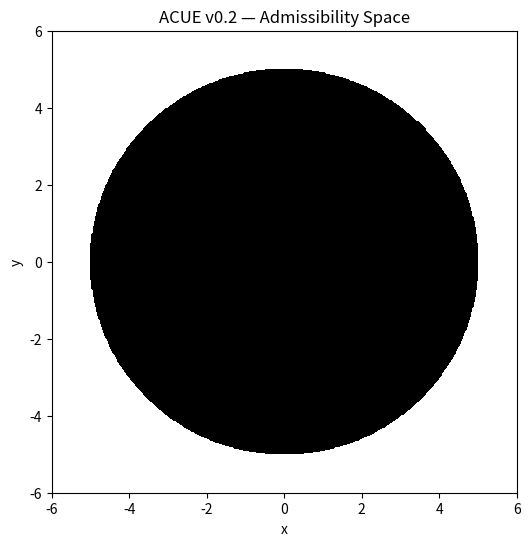

The script that saved this image:
import numpy as np
import matplotlib.pyplot as plt

def V(x, y):
    return x**2 + y**2 < 25


x = np.linspace(-6, 6, 400)
y = np.linspace(-6, 6, 400)

X, Y = np.meshgrid(x, y)

Z = np.vectorize(V)(X, Y)

plt.figure(figsize=(6, 6))
plt.contourf(X, Y, Z, levels=1, colors=["white", "black"])

plt.title("ACUE v0.2 — Admissibility Space")
plt.xlabel("x")
plt.ylabel("y")

# ⭐关键修改：保存图片，而不是 show
plt.savefig("acue_v0_2.png", dpi=200)

print("Visualization saved: acue_v0_2.png")
